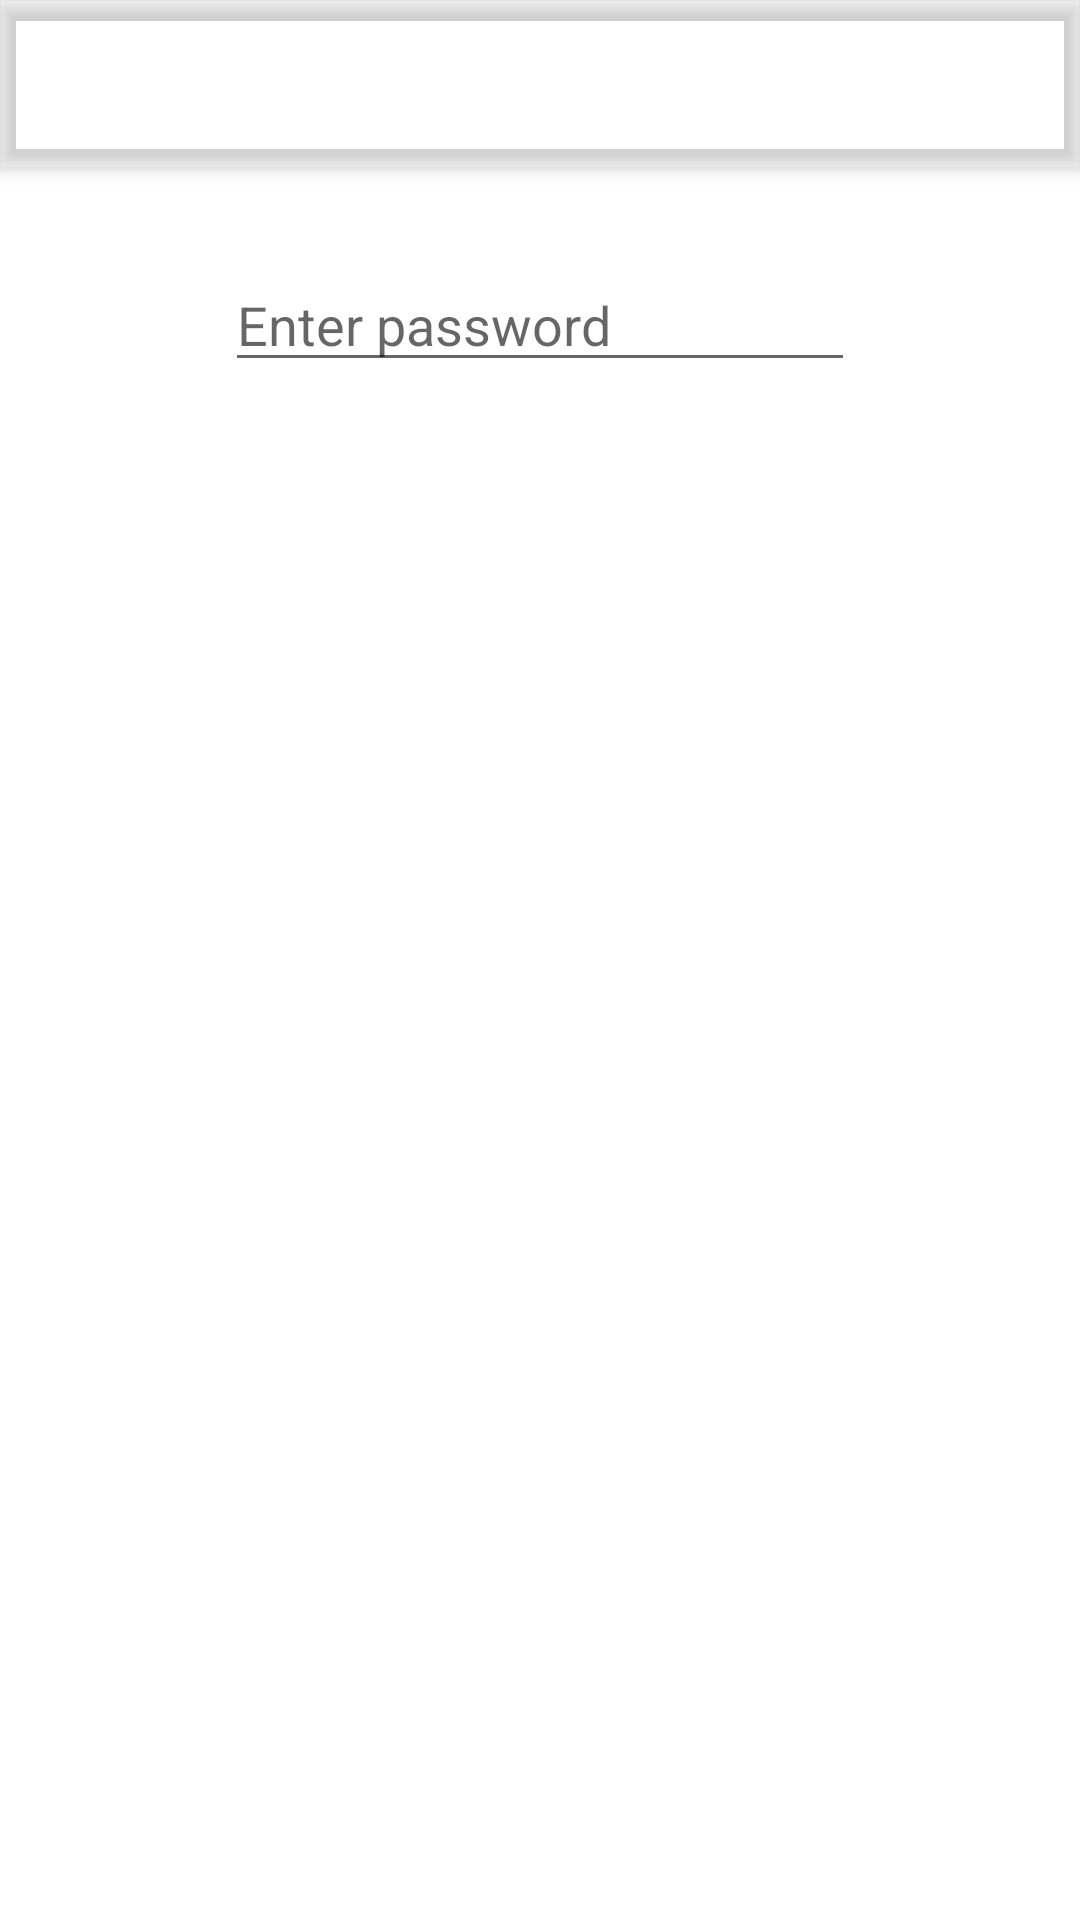

Android layout source for this screen:
<!-- AndroidManifest.xml: application theme Theme.Password.NoActionBar -->
<!-- res/layout/activity_main.xml -->
<?xml version="1.0" encoding="utf-8"?>
<androidx.coordinatorlayout.widget.CoordinatorLayout xmlns:android="http://schemas.android.com/apk/res/android"
    xmlns:app="http://schemas.android.com/apk/res-auto"
    xmlns:tools="http://schemas.android.com/tools"
    android:id="@+id/root"
    android:layout_width="match_parent"
    android:layout_height="match_parent"
    tools:context=".MainActivity">

    <com.google.android.material.appbar.AppBarLayout
        android:layout_width="match_parent"
        android:layout_height="wrap_content"
        android:theme="@style/Theme.Password.AppBarOverlay">

        <androidx.appcompat.widget.Toolbar
            android:id="@+id/toolbar"
            android:layout_width="match_parent"
            android:layout_height="?attr/actionBarSize"
            android:background="?attr/colorPrimary"
            app:popupTheme="@style/Theme.Password.PopupOverlay" />

    </com.google.android.material.appbar.AppBarLayout>

    <include
        android:id="@+id/content"
        layout="@layout/content_main" />
</androidx.coordinatorlayout.widget.CoordinatorLayout>
<!-- res/layout/content_main.xml (included above) -->
<?xml version="1.0" encoding="utf-8"?>
<androidx.constraintlayout.widget.ConstraintLayout xmlns:android="http://schemas.android.com/apk/res/android"
    xmlns:app="http://schemas.android.com/apk/res-auto"
    android:layout_width="match_parent"
    android:layout_height="match_parent"
    app:layout_behavior="@string/appbar_scrolling_view_behavior">

    <EditText
        android:id="@+id/editText"
        android:layout_width="wrap_content"
        android:layout_height="wrap_content"
        android:layout_marginStart="8dp"
        android:layout_marginLeft="8dp"
        android:layout_marginTop="30dp"
        android:layout_marginEnd="8dp"
        android:layout_marginRight="8dp"
        android:ems="10"
        android:hint="@string/hintPassword"
        app:layout_constraintEnd_toEndOf="parent"
        app:layout_constraintStart_toStartOf="parent"
        app:layout_constraintTop_toTopOf="parent" />

    <TextView
        android:id="@+id/textView"
        android:layout_width="wrap_content"
        android:layout_height="wrap_content"
        android:layout_marginStart="8dp"
        android:layout_marginLeft="8dp"
        android:layout_marginTop="30dp"
        android:layout_marginEnd="8dp"
        android:layout_marginRight="8dp"
        android:textColor="#FFFFFF"
        android:textSize="20sp"
        android:textStyle="bold"
        app:layout_constraintEnd_toEndOf="parent"
        app:layout_constraintStart_toStartOf="parent"
        app:layout_constraintTop_toBottomOf="@+id/editText" />
</androidx.constraintlayout.widget.ConstraintLayout>
<!-- resources referenced by this layout -->
<resources>
  <string name="hintPassword">Enter password</string>
  <style name="Theme.Password.AppBarOverlay" parent="ThemeOverlay.AppCompat.Dark.ActionBar" />
  <style name="Theme.Password.PopupOverlay" parent="ThemeOverlay.AppCompat.Light" />
  <style name="Theme.Password.NoActionBar">
          <item name="windowActionBar">false</item>
          <item name="windowNoTitle">true</item>
      </style>
</resources>
